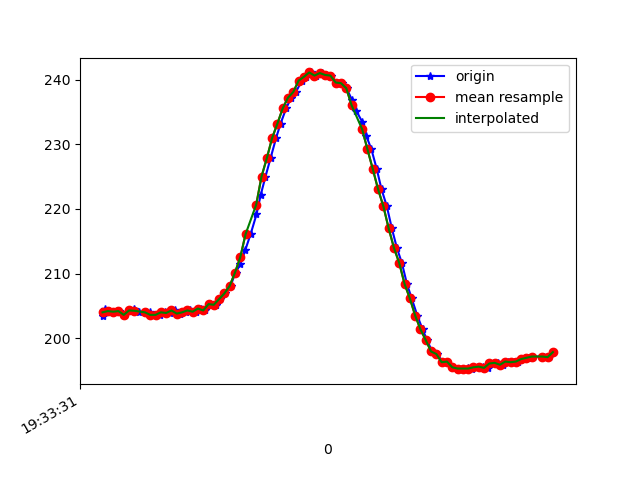

Source data for this figure (header and first rows):
1617737611103, 433247800782628, 203.51562, -251.5625, -63.476562
1617737611110, 433247817660909, 204.5, -254.9, -65.62
1617737611125, 433247835637957, 204.2, -255.7, -66.21
1617737611144, 433247854683251, 204.1, -255.7, -66.21
1617737611163, 433247873698023, 204.2, -255.5, -65.62
1617737611182, 433247892804359, 203.6, -256, -65.53
1617737611201, 433247911880174, 204.3, -255.7, -65.33
1617737611220, 433247930894946, 204.5, -255.9, -65.92
1617737611239, 433247949818155, 204, -255.2, -65.82
1617737611265, 433247969657002, 204, -255.8, -65.53
1617737611278, 433247988061349, 204, -255.3, -65.62
1617737611299, 433248007076121, 203.6, -255.3, -65.62
1617737611316, 433248026182457, 203.6, -255.1, -65.62
1617737611336, 433248045197229, 204, -255, -65.23
1617737611355, 433248064303566, 203.9, -255, -65.53
1617737611374, 433248083318338, 204.3, -255.3, -65.92
1617737611393, 433248102424674, 203.8, -255.5, -64.84
1617737611416, 433248121683617, 204, -256, -65.23
1617737611431, 433248140576304, 204.3, -255.1, -65.14
1617737611451, 433248159621598, 204.1, -255.3, -65.14
1617737611470, 433248178605849, 204.6, -255, -65.53
1617737611488, 433248197620621, 204.3, -255.7, -65.14
1617737611506, 433248216604872, 205.3, -255.3, -65.14
1617737611527, 433248235680687, 205.2, -255.4, -64.45
1617737611544, 433248254787023, 206.1, -255.5, -64.26
1617737611564, 433248273801795, 206.9, -255.9, -65.14
1617737611583, 433248292877610, 208.1, -256.1, -64.26
1617737611602, 433248311892383, 210.2, -255.5, -64.06
1617737611620, 433248330907155, 211.4, -255.4, -63.87
1617737611639, 433248349952449, 213.7, -254.9, -62.7
1617737611659, 433248368967221, 216.1, -254.3, -61.82
1617737611681, 433248388043036, 219.1, -253.2, -60.64
1617737611697, 433248407118851, 222.2, -252.9, -59.18
1617737611715, 433248426103102, 225.0, -251.9, -56.25
1617737611734, 433248445148395, 227.8, -251.7, -54.39
1617737611755, 433248464193689, 231, -250.5, -51.95
1617737611772, 433248483177940, 233.2, -249.6, -49.61
1617737611793, 433248502253755, 235.5, -249.4, -46.68
1617737611812, 433248521299048, 237.2, -249.1, -44.34
1617737611830, 433248540283299, 238.1, -248.7, -42.48
1617737611852, 433248559328593, 239.8, -249.5, -40.82
1617737611868, 433248578373887, 240.4, -248.8, -39.84
1617737611887, 433248597388659, 241.1, -249.2, -38.77
1617737611906, 433248616494995, 240.6, -249.1, -38.67
1617737611930, 433248635601331, 241, -248.7, -37.79
1617737611944, 433248654524540, 240.7, -248.9, -38.67
1617737611963, 433248673600355, 240.6, -248.2, -39.55
1617737611984, 433248692645648, 239.6, -247.9, -40.23
1617737612004, 433248711599378, 239.5, -247.8, -42.48
1617737612021, 433248730492065, 238.7, -247.9, -43.36
1617737612041, 433248749751008, 236.9, -248.2, -45.31
1617737612058, 433248768826823, 235.2, -248.1, -47.36
1617737612081, 433248787841595, 233.4, -248.6, -49.12
1617737612096, 433248806856367, 231.2, -249.2, -51.27
1617737612115, 433248825932182, 229.2, -250.4, -53.12
1617737612135, 433248844946955, 226.2, -251.5, -56.05
1617737612153, 433248864053291, 223, -252.4, -58.69
1617737612173, 433248883312234, 220.4, -252.7, -59.38
1617737612192, 433248902296485, 217, -253.8, -62.01
1617737612211, 433248921402821, 214, -254.7, -63.77
1617737612230, 433248940478636, 211.6, -253.9, -63.48
... 29 more rows
